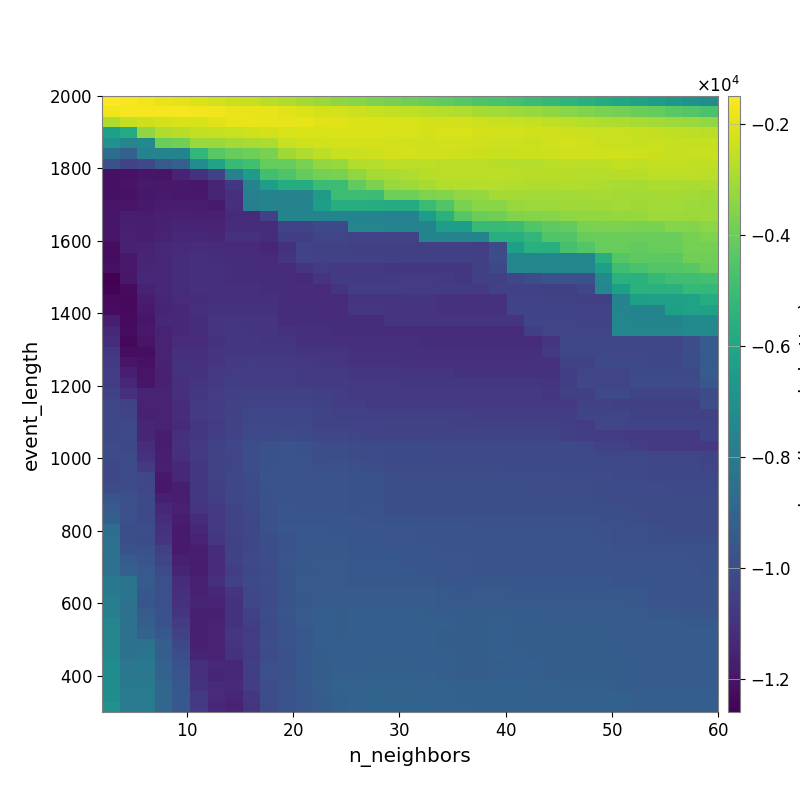

Values plotted in this chart, from the file beside it:
-1.503472911423524238e+03, -1.608895272280235758e+03, -1.737737691445607425e+03, -1.852966847560722499e+03, -1.973571987956354633e+03, -2.126305783951340800e+03, -2.262643951326976094e+03, -2.389429236872940237e+03, -2.479943166727837706e+03, -2.640806307564850613e+03, -2.820393435236124787e+03, -2.993551368831420859e+03, -3.174507292673367374e+03, -3.333650417915347589e+03, -3.476553430252920862e+03, -3.646937214871026754e+03, -3.775146606662057820e+03, -3.914812976642607737e+03, -4.081436207912954160e+03, -4.214530608532794759e+03, -4.382213935081987984e+03, -4.538473906480166988e+03, -4.675963933125735821e+03, -4.827426180150901018e+03
-1.755638028324780862e+03, -1.633799852727746838e+03, -1.649481736761975299e+03, -1.652337705651146507e+03, -1.638315590464151228e+03, -1.703286391861346829e+03, -1.736775325024106678e+03, -1.813303380622570785e+03, -1.858088859512260797e+03, -1.903882144736413238e+03, -2.019349860734925869e+03, -2.116937377425404520e+03, -2.218204906001172276e+03, -2.281065052846481194e+03, -2.339273261353659564e+03, -2.432802522015736940e+03, -2.502514601011637296e+03, -2.558509621594538203e+03, -2.665698413376029748e+03, -2.722429731244229060e+03, -2.844572576418336666e+03, -2.968007518453250668e+03, -3.057684449534569467e+03, -3.128800766212391864e+03
-2.863566255914756312e+03, -2.539900807995148170e+03, -2.355564513295125380e+03, -2.248959897208925668e+03, -2.166384897987888053e+03, -2.191618096446097297e+03, -1.993412540243412423e+03, -1.925335919530504952e+03, -1.927583882974656717e+03, -1.927070840876833472e+03, -1.905796067700189496e+03, -1.929782716449537702e+03, -2.008857751101204030e+03, -2.048970097843555777e+03, -2.080274654149343860e+03, -2.107520585024143202e+03, -2.137614488815558616e+03, -2.170017101051855661e+03, -2.196848256372854394e+03, -2.217796535014399979e+03, -2.259992335710133830e+03, -2.342325804881622844e+03, -2.394132892588977484e+03, -2.439833390168006190e+03
-6.313977740106609417e+03, -5.810162260089557094e+03, -3.323956735620107338e+03, -2.817246985650167517e+03, -2.695979738927854669e+03, -2.529970431252953404e+03, -2.476493609603123787e+03, -2.445722192052216997e+03, -2.295671864166230534e+03, -2.233785752948363552e+03, -2.182310392925791803e+03, -2.141697639947668904e+03, -2.172358901718038396e+03, -2.144482149664672306e+03, -2.094181608599375068e+03, -2.118083293046823201e+03, -2.173931474719849575e+03, -2.175006336004899822e+03, -2.200548978553390043e+03, -2.183495767765606615e+03, -2.189952141297423623e+03, -2.218959016349714602e+03, -2.252910471909138323e+03, -2.271287787138558087e+03
-7.001906753734744598e+03, -7.557976787416767365e+03, -7.328549554035002984e+03, -3.997801885841052808e+03, -3.872884780717507056e+03, -3.190656056209421422e+03, -3.170835312029626948e+03, -2.983506792674140343e+03, -2.924015279468994322e+03, -2.862917555071005154e+03, -2.449668969715225103e+03, -2.316369594246812085e+03, -2.272760594243043215e+03, -2.205247009505099413e+03, -2.202562921209922479e+03, -2.228127327685324872e+03, -2.251633819169043818e+03, -2.325807130742982736e+03, -2.315181623463702181e+03, -2.245495513605684209e+03, -2.275853640055905544e+03, -2.308576244615293035e+03, -2.359813665451542420e+03, -2.344465839815038635e+03
-8.606553179944172371e+03, -9.201376721889928376e+03, -7.685223556361939700e+03, -7.620751373679226162e+03, -7.620751373679226162e+03, -5.239441633736353651e+03, -4.375847364970211856e+03, -4.070956097402817250e+03, -3.966714509713232928e+03, -3.716398877671482751e+03, -3.065541977955622770e+03, -2.835027186381539650e+03, -2.626160371711266180e+03, -2.445729244162253508e+03, -2.374524049824332451e+03, -2.339336303083749954e+03, -2.216963365985031942e+03, -2.269572723127347217e+03, -2.308229123647944562e+03, -2.320720016175049750e+03, -2.367667582568873513e+03, -2.385943796628053406e+03, -2.453045084972348832e+03, -2.375629918163623643e+03
-9.847998313182279162e+03, -1.031523989630267351e+04, -1.016179174225141105e+04, -9.456894144421454257e+03, -9.174079015707897270e+03, -7.164465175044484567e+03, -6.123431615321551362e+03, -5.110566843636632257e+03, -4.843934481741166564e+03, -4.125734717500733495e+03, -4.125734717500733495e+03, -3.743461288844194314e+03, -3.284381334978049836e+03, -3.204948515114999736e+03, -2.775157809790301144e+03, -2.732134659784554970e+03, -2.629964079528747789e+03, -2.630537922808317035e+03, -2.628725169385735626e+03, -2.636153659492486440e+03, -2.651945462275014506e+03, -2.657272489123694868e+03, -2.691515971242435626e+03, -2.740037035047863355e+03
-1.211724422543372020e+04, -1.203902404566601763e+04, -1.190558012291349587e+04, -1.199241185663892975e+04, -1.155383271374825745e+04, -1.095103045286616543e+04, -1.041448302334600703e+04, -7.744943229763694944e+03, -6.502967701523445612e+03, -4.871047979903266423e+03, -4.554584362869474717e+03, -4.143716887644459348e+03, -3.818401806068049154e+03, -3.739813712019864852e+03, -3.366251585805251125e+03, -2.978344220742219022e+03, -2.909743531363043985e+03, -2.817720905434555789e+03, -2.702770866011209364e+03, -2.671926308145868916e+03, -2.638216862018130087e+03, -2.654600959666685867e+03, -2.621653275440043672e+03, -2.671097564011541635e+03
-1.211275804963858172e+04, -1.201509780727807993e+04, -1.177537896652957352e+04, -1.183353465903403412e+04, -1.185304458012666328e+04, -1.186622205559686699e+04, -1.144730980325562268e+04, -1.082708869049450914e+04, -7.642238089924597261e+03, -6.430974539038670628e+03, -5.706605988954498571e+03, -5.734759397493381584e+03, -4.991172206355801791e+03, -4.991172206355801791e+03, -4.159698243462401479e+03, -3.670737109013616646e+03, -3.205266878111832739e+03, -3.081782414333888028e+03, -2.965824854042384686e+03, -2.773820777433440981e+03, -2.746281975535854144e+03, -2.759924305297259252e+03, -2.743428952382543230e+03, -2.778207698787613936e+03
-1.208767404386456656e+04, -1.204947225401779542e+04, -1.188971083129316867e+04, -1.179641727893897041e+04, -1.185304458012666328e+04, -1.185304458012666328e+04, -1.143164667509408355e+04, -1.112126686834195789e+04, -7.776854599437606339e+03, -7.642238089924597261e+03, -7.642238089924597261e+03, -7.674029276170583216e+03, -6.484596892627893794e+03, -4.940230542445106039e+03, -4.960457402688462935e+03, -4.981167499896230765e+03, -3.948968694128494008e+03, -3.948968694128494008e+03, -3.663391464518489556e+03, -3.547506364696776018e+03, -3.319652606641264811e+03, -3.263348043761363897e+03, -3.016054238763616013e+03, -2.990865540119917114e+03
-1.203191355849806132e+04, -1.195693717456028207e+04, -1.185513836878915936e+04, -1.171994320516954213e+04, -1.173042009307916305e+04, -1.176519709838079143e+04, -1.179536213814793336e+04, -1.105890093894879828e+04, -7.844000640402795398e+03, -7.638272875082669088e+03, -7.638272875082669088e+03, -7.597724032573119985e+03, -6.417777565757038246e+03, -5.686888259220716463e+03, -5.686888259220716463e+03, -5.730988771626922244e+03, -5.761169232484001441e+03, -5.761169232484001441e+03, -5.019520514695621387e+03, -4.506704041150350349e+03, -3.748239113245002045e+03, -3.462879027133055388e+03, -3.475507199657172350e+03, -3.235822651136449167e+03
-1.190994738434676583e+04, -1.167661714754618697e+04, -1.175105947907900372e+04, -1.162303090045925637e+04, -1.159551270292985646e+04, -1.164067006586898788e+04, -1.164121896643158652e+04, -1.127140391930518854e+04, -1.127505806568158732e+04, -1.041905390279068706e+04, -7.554414957407364454e+03, -7.554414957407364454e+03, -7.627991239885119285e+03, -7.629991142997713723e+03, -7.629991142997713723e+03, -7.650677825855506853e+03, -7.673049484377360386e+03, -7.673049484377360386e+03, -6.492268426413952511e+03, -5.480812257865701213e+03, -4.415872837392048496e+03, -3.981539745856375703e+03, -3.929005751538591085e+03, -3.587323200713626647e+03
-1.200676110452662033e+04, -1.161568661913068718e+04, -1.168035502160230317e+04, -1.159485711959076980e+04, -1.144932645681713075e+04, -1.150596227395229653e+04, -1.154148043460506597e+04, -1.116802114336273917e+04, -1.117754748536979787e+04, -1.119274642832692734e+04, -1.030376285166874186e+04, -1.030376285166874186e+04, -1.012742906644986215e+04, -1.016152103724694643e+04, -7.554631559037794432e+03, -7.554631559037794432e+03, -7.597832630123210947e+03, -7.597832630123210947e+03, -7.597832630123210947e+03, -6.392650532850255331e+03, -6.392650532850255331e+03, -5.117363977451110259e+03, -5.117693388846140806e+03, -5.000672505051635198e+03
-1.198234092519116166e+04, -1.156834735394888594e+04, -1.165831436471238339e+04, -1.148607759848480055e+04, -1.134438098447112134e+04, -1.137382962415869042e+04, -1.139578252377306308e+04, -1.100001920578196041e+04, -1.100931236687503770e+04, -1.112664465094015577e+04, -1.053495927886149912e+04, -1.053495927886149912e+04, -1.027741712060689861e+04, -1.027741712060689861e+04, -1.031198729088882283e+04, -1.031198729088882283e+04, -1.031198729088882283e+04, -1.032637847698503901e+04, -7.592702083542282708e+03, -7.634787741810108855e+03, -7.634787741810108855e+03, -7.599353446074684143e+03, -5.605634611070070605e+03, -5.594502544886086071e+03
-1.222283259047801766e+04, -1.149688676488370220e+04, -1.151618497377630047e+04, -1.137099814259685809e+04, -1.124583021318402643e+04, -1.119243733454550966e+04, -1.124507741115561294e+04, -1.126824582383395864e+04, -1.127068556036396149e+04, -1.138860156071083838e+04, -1.097827629272406011e+04, -1.038049098156933906e+04, -1.043892284638677302e+04, -1.043892284638677302e+04, -1.050647933993089282e+04, -1.050647933993089282e+04, -1.050647933993089282e+04, -1.051385556301138786e+04, -1.051385556301138786e+04, -1.051385556301138786e+04, -1.051385556301138786e+04, -1.057663983098776043e+04, -1.008222230783739542e+04, -6.322355677595950510e+03
-1.224851885404414679e+04, -1.184307759127470308e+04, -1.146011561137257195e+04, -1.129623622560693366e+04, -1.119658815718079313e+04, -1.112103559675592260e+04, -1.115714587742901313e+04, -1.120203227002515086e+04, -1.118448807099295664e+04, -1.125897514900715942e+04, -1.091312332562044321e+04, -1.031914918839930942e+04, -1.043892284638677302e+04, -1.043892284638677302e+04, -1.047132934403649597e+04, -1.047132934403649597e+04, -1.047132934403649597e+04, -1.047833625059612132e+04, -1.047833625059612132e+04, -1.047833625059612132e+04, -1.047833625059612132e+04, -1.048197782272385666e+04, -9.973351485378827419e+03, -7.506776141740190724e+03
-1.209638043609177839e+04, -1.183486087473383486e+04, -1.139254754555010004e+04, -1.131604179801144528e+04, -1.113581539678831541e+04, -1.110444245489847708e+04, -1.109283362121162645e+04, -1.113790497341276387e+04, -1.112946296392612749e+04, -1.120466068794047897e+04, -1.125783934735666480e+04, -1.088629594280284982e+04, -1.061866018800820893e+04, -1.074117063910117758e+04, -1.077302043938796669e+04, -1.077302043938796669e+04, -1.079038985427603984e+04, -1.079038985427603984e+04, -1.079038985427603984e+04, -1.079038985427603984e+04, -1.079038985427603984e+04, -1.047833625059612132e+04, -1.020203675511622896e+04, -7.478399796576589324e+03
-1.259533471246792760e+04, -1.188236763869196693e+04, -1.136373222899390021e+04, -1.134268812926336614e+04, -1.113053983927182344e+04, -1.111649931661487426e+04, -1.109404476474408511e+04, -1.112775313237473347e+04, -1.112775313237473347e+04, -1.115978267636119017e+04, -1.119681842936729117e+04, -1.125034317127270333e+04, -1.087134650735772084e+04, -1.061770043995306150e+04, -1.064982385347290437e+04, -1.064982385347290437e+04, -1.064982385347290437e+04, -1.066764564485969095e+04, -1.066764564485969095e+04, -1.072718521322306333e+04, -1.079038985427603984e+04, -1.047833625059612132e+04, -1.047833625059612132e+04, -1.021971672094966380e+04
-1.248289597339934880e+04, -1.229197187805920112e+04, -1.155415247914433530e+04, -1.134196774986114542e+04, -1.115643376248384266e+04, -1.110709600335901632e+04, -1.107483337014467179e+04, -1.110954495948095609e+04, -1.110954495948095609e+04, -1.114112822648078327e+04, -1.120324606953462535e+04, -1.118795065175402488e+04, -1.125034317127270333e+04, -1.088629594280284982e+04, -1.059081845563062416e+04, -1.059081845563062416e+04, -1.059081845563062416e+04, -1.060862374961514797e+04, -1.060862374961514797e+04, -1.066813117264396533e+04, -1.066813117264396533e+04, -1.073194671180543446e+04, -1.041724014461119987e+04, -1.041724014461119987e+04
-1.225889058072252737e+04, -1.230915810582712220e+04, -1.173485007787501127e+04, -1.138246427473700169e+04, -1.124395906467180430e+04, -1.115558544865929252e+04, -1.105815150194756825e+04, -1.108240336791313348e+04, -1.108240336791313348e+04, -1.109298612880834480e+04, -1.120324606953462535e+04, -1.118795065175402488e+04, -1.125034317127270333e+04, -1.125783934735666480e+04, -1.091597447589595504e+04, -1.091597447589595504e+04, -1.091597447589595504e+04, -1.093215616177971606e+04, -1.093215616177971606e+04, -1.099297189163265648e+04, -1.099297189163265648e+04, -1.099491945240938549e+04, -1.099491945240938549e+04, -1.036017493892588391e+04
-1.221099438184997234e+04, -1.232451073903919132e+04, -1.179714831460166897e+04, -1.143404357789076130e+04, -1.137527487440656660e+04, -1.108449222271122198e+04, -1.097749759566539433e+04, -1.098666404270482235e+04, -1.098974072193311622e+04, -1.098974072193311622e+04, -1.120324606953462535e+04, -1.119294282513361941e+04, -1.118795065175402488e+04, -1.119578697367577661e+04, -1.082437286551080615e+04, -1.085607301180518152e+04, -1.091597447589595504e+04, -1.091597447589595504e+04, -1.093215616177971606e+04, -1.099297189163265648e+04, -1.099297189163265648e+04, -1.099491945240938549e+04, -1.099491945240938549e+04, -1.036017493892588391e+04
-1.168240627613210381e+04, -1.225437617749149285e+04, -1.193590674854258759e+04, -1.138011636738140623e+04, -1.135607963056449444e+04, -1.112353042281256421e+04, -1.094247779296153567e+04, -1.092003661807962817e+04, -1.094887811342949863e+04, -1.094887811342949863e+04, -1.115129017402097998e+04, -1.115146052297072856e+04, -1.114678066181633949e+04, -1.115421870596318877e+04, -1.115421870596318877e+04, -1.115421870596318877e+04, -1.087350824960148202e+04, -1.087350824960148202e+04, -1.088995960057203592e+04, -1.088995960057203592e+04, -1.088995960057203592e+04, -1.089254906908451449e+04, -1.089254906908451449e+04, -1.089254906908451449e+04
-1.134201249058250505e+04, -1.222722305170163600e+04, -1.184787357069538666e+04, -1.147317812139980379e+04, -1.129823377881937267e+04, -1.118385078371554664e+04, -1.092422712960219906e+04, -1.082939782564633606e+04, -1.087733527854025306e+04, -1.087733527854025306e+04, -1.097700632612574009e+04, -1.109129715356993256e+04, -1.107726310349533742e+04, -1.115421870596318877e+04, -1.115421870596318877e+04, -1.115421870596318877e+04, -1.118563490692012601e+04, -1.118563490692012601e+04, -1.119991195731225162e+04, -1.119991195731225162e+04, -1.119991195731225162e+04, -1.119991195731225162e+04, -1.119892996143123855e+04, -1.126119307217101596e+04
-1.114926623037503487e+04, -1.234933861713574879e+04, -1.199104994986403653e+04, -1.148283951304212860e+04, -1.121440215381355119e+04, -1.124976034586941569e+04, -1.097584834028488513e+04, -1.084799619861869542e+04, -1.083173979710867025e+04, -1.087111362682268009e+04, -1.092321529419021863e+04, -1.105519640905249798e+04, -1.103915835247083123e+04, -1.103915835247083123e+04, -1.108203324146349769e+04, -1.108203324146349769e+04, -1.108496170509874901e+04, -1.111645420922742778e+04, -1.113091100471778918e+04, -1.113091100471778918e+04, -1.119991195731225162e+04, -1.119991195731225162e+04, -1.119991195731225162e+04, -1.119991195731225162e+04
-1.079153118524425918e+04, -1.216701155804560221e+04, -1.216256035382834125e+04, -1.154842369635951945e+04, -1.110739499106610674e+04, -1.111917194034598469e+04, -1.094450116546059326e+04, -1.078791549355278585e+04, -1.077753146117454162e+04, -1.080781250661563536e+04, -1.080781250661563536e+04, -1.090832923642278911e+04, -1.091404922508127311e+04, -1.091404922508127311e+04, -1.102205051998728595e+04, -1.103018262638725537e+04, -1.103182437523808403e+04, -1.105501031544578836e+04, -1.106943012452221228e+04, -1.106943012452221228e+04, -1.106943012452221228e+04, -1.106943012452221228e+04, -1.106943012452221228e+04, -1.106943012452221228e+04
-1.069751745703484812e+04, -1.192155309045411195e+04, -1.206968429638734415e+04, -1.149713708354624396e+04, -1.098705617350851753e+04, -1.101919011026568296e+04, -1.087355677754081626e+04, -1.071516895345093144e+04, -1.067433101006339348e+04, -1.069441379653100921e+04, -1.069548689492722951e+04, -1.076018007454856888e+04, -1.077622882261497216e+04, -1.083686711012794876e+04, -1.097232179800384802e+04, -1.097232179800384802e+04, -1.097232179800384802e+04, -1.099673588283599202e+04, -1.099673588283599202e+04, -1.099673588283599202e+04, -1.101108074677181139e+04, -1.101108074677181139e+04, -1.101108074677181139e+04, -1.101108074677181139e+04
-1.060725641944452582e+04, -1.168403743251158267e+04, -1.200975440838171016e+04, -1.157056045702147821e+04, -1.095583752558339984e+04, -1.095334296935179373e+04, -1.075995639018982729e+04, -1.068189989295841951e+04, -1.065178825318503186e+04, -1.064842077223686647e+04, -1.063975873520392997e+04, -1.070410940023198418e+04, -1.070753946003804958e+04, -1.072128399122305382e+04, -1.085539555239741276e+04, -1.085539555239741276e+04, -1.085539555239741276e+04, -1.088882544120633611e+04, -1.088186841092558825e+04, -1.094182485194571746e+04, -1.095648034666864623e+04, -1.095648034666864623e+04, -1.095648034666864623e+04, -1.095648034666864623e+04
-1.060907660692323952e+04, -1.135969456945254205e+04, -1.192037833916313684e+04, -1.157091947325484216e+04, -1.108304931044875593e+04, -1.088454232559681259e+04, -1.074488884788692849e+04, -1.051621695886953603e+04, -1.059930828915748498e+04, -1.059934854253118283e+04, -1.059106255550566129e+04, -1.064871007359017676e+04, -1.064871007359017676e+04, -1.064059606397246353e+04, -1.075695292900749519e+04, -1.075695292900749519e+04, -1.075695292900749519e+04, -1.080994428491483995e+04, -1.080162974533460874e+04, -1.080162974533460874e+04, -1.081570220418657300e+04, -1.082059819432766744e+04, -1.082059819432766744e+04, -1.082059819432766744e+04
-1.047219718701017700e+04, -1.110966795922729216e+04, -1.146105181454166450e+04, -1.147192084294573760e+04, -1.105831655804575348e+04, -1.079008043962072406e+04, -1.068262320777095556e+04, -1.048723044934954669e+04, -1.042568604262862937e+04, -1.046194257525649482e+04, -1.044406051856268095e+04, -1.044406051856268095e+04, -1.050171498207030345e+04, -1.056461962205410964e+04, -1.069589341284345937e+04, -1.071781136728222918e+04, -1.071781136728222918e+04, -1.077166229220235982e+04, -1.076364842363001299e+04, -1.076364842363001299e+04, -1.076364842363001299e+04, -1.076795868613475795e+04, -1.076795868613475795e+04, -1.076795868613475795e+04
-1.023239583270114781e+04, -1.039728144838911430e+04, -1.149939749706239672e+04, -1.148657449683038067e+04, -1.118161923544636011e+04, -1.071134794268728001e+04, -1.063618764970226584e+04, -1.041420127705669620e+04, -1.034085923709153940e+04, -1.038310077996656401e+04, -1.037556715353796426e+04, -1.037556715353796426e+04, -1.043322070896247897e+04, -1.056461962205410964e+04, -1.057160762085974420e+04, -1.069589341284345937e+04, -1.069589341284345937e+04, -1.071929748317471240e+04, -1.071929748317471240e+04, -1.071072067136570877e+04, -1.071072067136570877e+04, -1.074258284703627396e+04, -1.074708087523222639e+04, -1.074708087523222639e+04
-1.018196260890683880e+04, -1.025665847818680595e+04, -1.159375423824836616e+04, -1.151402347835477849e+04, -1.117942818313413409e+04, -1.067358991900291039e+04, -1.058035105878439026e+04, -1.040373487584195027e+04, -1.019317257150983642e+04, -1.022445107781195111e+04, -1.024362828900661953e+04, -1.022216587748027450e+04, -1.033621889467706023e+04, -1.040743000854584534e+04, -1.041411160711083539e+04, -1.048679566166730365e+04, -1.048679566166730365e+04, -1.049728944365182906e+04, -1.050555050392444173e+04, -1.049830485485879217e+04, -1.049830485485879217e+04, -1.056600331177977387e+04, -1.057102039621787844e+04, -1.057102039621787844e+04
-1.022858802981685403e+04, -1.014731249450302130e+04, -1.141831871906358356e+04, -1.151402347835477849e+04, -1.121753826944528555e+04, -1.078919410162013628e+04, -1.061529391630531245e+04, -1.043509741122491141e+04, -1.019881549407796047e+04, -1.020170421079418156e+04, -1.020958773910907621e+04, -1.019811663712533118e+04, -1.033621889467706023e+04, -1.033621889467706023e+04, -1.034321975742610084e+04, -1.038168918968894832e+04, -1.041605460773612140e+04, -1.041605460773612140e+04, -1.043550885633353755e+04, -1.043550885633353755e+04, -1.050555050392444173e+04, -1.050555050392444173e+04, -1.050346256651991644e+04, -1.050346256651991644e+04
-1.020470474101083710e+04, -1.014913640743543692e+04, -1.140595025787251689e+04, -1.176041178622842926e+04, -1.112184344894239985e+04, -1.079693215090970079e+04, -1.053861573127960037e+04, -1.036399082081930464e+04, -1.015027960829063159e+04, -1.009103947562505346e+04, -1.005826409466359291e+04, -1.008818093768128892e+04, -1.021475885473266499e+04, -1.021475885473266499e+04, -1.028381703706266308e+04, -1.032213919945053567e+04, -1.032213919945053567e+04, -1.032213919945053567e+04, -1.031554823347254569e+04, -1.032927345604330912e+04, -1.032927345604330912e+04, -1.032927345604330912e+04, -1.034107420002980871e+04, -1.034107420002980871e+04
-9.991285800934085273e+03, -1.017974609940201481e+04, -1.119922386742056915e+04, -1.177139158562118973e+04, -1.101573895637280111e+04, -1.069305983238923000e+04, -1.044452803086288623e+04, -1.023245498395982031e+04, -9.954584384088999286e+03, -9.833887247450238647e+03, -9.778205399736709296e+03, -9.821043918346576902e+03, -9.959498242818179278e+03, -9.948552245644987124e+03, -1.007423280034153322e+04, -1.012007683176948740e+04, -1.012007683176948740e+04, -1.012007683176948740e+04, -1.011389225931464534e+04, -1.012792920337016039e+04, -1.012792920337016039e+04, -1.012792920337016039e+04, -1.014587612637033635e+04, -1.014587612637033635e+04
-1.007935387903506853e+04, -1.004002636247713781e+04, -1.097107300493828370e+04, -1.168428307703622340e+04, -1.111918505708529301e+04, -1.069305983238923000e+04, -1.044192233579276217e+04, -1.028440963668473523e+04, -9.956408257002602113e+03, -9.817244603085737253e+03, -9.789739851737587742e+03, -9.811491374078979788e+03, -9.977465287859917225e+03, -9.948552245644987124e+03, -1.007423280034153322e+04, -1.008159655914870018e+04, -1.012007683176948740e+04, -1.012007683176948740e+04, -1.011389225931464534e+04, -1.012792920337016039e+04, -1.012792920337016039e+04, -1.012792920337016039e+04, -1.012792920337016039e+04, -1.014587612637033635e+04
-1.017353860375970726e+04, -1.004002636247713781e+04, -1.074563290448560474e+04, -1.163123780752598759e+04, -1.130381662884632351e+04, -1.082813389685541551e+04, -1.044091526626032464e+04, -1.025898131883493261e+04, -9.927140117959914278e+03, -9.783117634290412752e+03, -9.751999902510200627e+03, -9.761683414285311301e+03, -9.869404475469291356e+03, -9.851849986812339921e+03, -9.905103453388510388e+03, -9.962386439520594649e+03, -1.000850972557122986e+04, -1.000850972557122986e+04, -1.000850972557122986e+04, -1.000248036638692975e+04, -1.000248036638692975e+04, -1.006352393488492817e+04, -1.007728352611155424e+04, -1.009023511868539208e+04
-1.017353860375970726e+04, -1.002852778059494813e+04, -1.022340652932819830e+04, -1.184240308553840077e+04, -1.130120536704890765e+04, -1.079872620786320840e+04, -1.040863699703913335e+04, -1.022379668503941684e+04, -1.002353653759319604e+04, -9.730230369561038970e+03, -9.696919598898119148e+03, -9.739975985089666210e+03, -9.729725051085237283e+03, -9.752263073457326755e+03, -9.805865540230295665e+03, -9.805865540230295665e+03, -9.913332670743498966e+03, -9.959580753670721606e+03, -9.959580753670721606e+03, -9.959580753670721606e+03, -9.959580753670721606e+03, -9.959580753670721606e+03, -9.953200300242026060e+03, -9.967016952170031800e+03
-1.006360390431506494e+04, -1.003299082020912829e+04, -1.023473155789123302e+04, -1.189334054194665987e+04, -1.165925537160751082e+04, -1.081867214979074743e+04, -1.050164819128203089e+04, -1.022379668503941684e+04, -1.007143370607520228e+04, -9.799053679745342379e+03, -9.696919598898119148e+03, -9.739975985089666210e+03, -9.713250068451208790e+03, -9.762928831224317037e+03, -9.816807153804646077e+03, -9.805865540230295665e+03, -9.913332670743498966e+03, -9.951852197572159639e+03, -9.951852197572159639e+03, -9.951852197572159639e+03, -9.951852197572159639e+03, -9.951852197572159639e+03, -9.945495977844731897e+03, -9.945495977844731897e+03
-9.648465112602056251e+03, -9.857593590672937353e+03, -1.009957955833495544e+04, -1.160801390911592352e+04, -1.165925537160751082e+04, -1.081867214979074743e+04, -1.052326054129312070e+04, -1.023535099092073506e+04, -1.011603966571888122e+04, -9.843819348401271782e+03, -9.694357877551523416e+03, -9.739975985089666210e+03, -9.729746414093895510e+03, -9.762928831224317037e+03, -9.816807153804646077e+03, -9.805865540230295665e+03, -9.913332670743498966e+03, -9.913332670743498966e+03, -9.951852197572159639e+03, -9.951852197572159639e+03, -9.951852197572159639e+03, -9.951852197572159639e+03, -9.951852197572159639e+03, -9.945495977844731897e+03
-9.422924771011535995e+03, -9.877171448066790617e+03, -1.013172735607965478e+04, -1.133306620256591486e+04, -1.156015093383626481e+04, -1.094158773649967952e+04, -1.073149760818874893e+04, -1.030749295818857536e+04, -1.015004728008505481e+04, -9.843819348401271782e+03, -9.677631372046767865e+03, -9.706679065834339781e+03, -9.697219859647888370e+03, -9.717831973458800348e+03, -9.782609874644595038e+03, -9.770888342123833354e+03, -9.913332670743498966e+03, -9.913332670743498966e+03, -9.951852197572159639e+03, -9.951852197572159639e+03, -9.951852197572159639e+03, -9.951852197572159639e+03, -9.951852197572159639e+03, -9.951852197572159639e+03
-9.238332119791568402e+03, -9.877171448066790617e+03, -1.013172735607965478e+04, -1.114302510468129549e+04, -1.169543985001204783e+04, -1.115913165333491452e+04, -1.075917991868520039e+04, -1.031031876266553445e+04, -1.018494846216225960e+04, -9.863217125490833496e+03, -9.663849211281405587e+03, -9.630446005340938427e+03, -9.658832226639060536e+03, -9.679714031623301707e+03, -9.691225687912830836e+03, -9.744748623971272536e+03, -9.794792380015876915e+03, -9.794792380015876915e+03, -9.832791213932885512e+03, -9.821780937462588554e+03, -9.856857153071248831e+03, -9.856857153071248831e+03, -9.856857153071248831e+03, -9.856857153071248831e+03
-8.616410870621606591e+03, -9.936484102890884969e+03, -9.991306757170365017e+03, -1.101100523092652111e+04, -1.179389745421831867e+04, -1.130396850809612442e+04, -1.072826245494174873e+04, -1.030085986071518710e+04, -1.021809275313465150e+04, -9.850135960842133500e+03, -9.605451725015469492e+03, -9.596119046078842075e+03, -9.593628356454706591e+03, -9.630458957932421981e+03, -9.642016475278649523e+03, -9.630473392003950721e+03, -9.687974710580076135e+03, -9.681697615477462023e+03, -9.745650991985514338e+03, -9.733577904630124976e+03, -9.768026770676358865e+03, -9.806818632975358923e+03, -9.806818632975358923e+03, -9.806818632975358923e+03
-8.481729668210769887e+03, -9.936484102890884969e+03, -1.001953535307049242e+04, -1.087768439570180453e+04, -1.179389745421831867e+04, -1.147965613943946300e+04, -1.082249515731304200e+04, -1.045153410222688035e+04, -1.021809275313465150e+04, -9.935179835825076225e+03, -9.740368805634218006e+03, -9.596119046078842075e+03, -9.587106328854553794e+03, -9.592397751132031772e+03, -9.632364636071786663e+03, -9.619387580325819727e+03, -9.677295253623498866e+03, -9.671077283118927880e+03, -9.745650991985514338e+03, -9.745650991985514338e+03, -9.733577904630124976e+03, -9.768026770676358865e+03, -9.768026770676358865e+03, -9.768026770676358865e+03
-8.476378439804644586e+03, -9.811903949613924851e+03, -9.858277511090827829e+03, -1.048443908458745136e+04, -1.179389745421831867e+04, -1.164946529720626859e+04, -1.112392958407480910e+04, -1.045153410222688035e+04, -1.021809275313465150e+04, -9.990296034671475354e+03, -9.713425112707722292e+03, -9.586059254644878820e+03, -9.590141766638573245e+03, -9.556504442229899723e+03, -9.630458957932421981e+03, -9.617374977170338752e+03, -9.617374977170338752e+03, -9.677295253623498866e+03, -9.681697615477462023e+03, -9.745650991985514338e+03, -9.745650991985514338e+03, -9.768026770676358865e+03, -9.768026770676358865e+03, -9.768026770676358865e+03
-8.504893355580428761e+03, -9.373334877180774129e+03, -9.664565306977525324e+03, -1.026675321412531775e+04, -1.162052609660869530e+04, -1.172376752350659990e+04, -1.121242606788167177e+04, -1.043395303372200033e+04, -1.014614341310237614e+04, -9.984422872194254523e+03, -9.681137877283257694e+03, -9.503365110965782151e+03, -9.495381014220374709e+03, -9.509093642635332799e+03, -9.524525862750719170e+03, -9.524525862750719170e+03, -9.524525862750719170e+03, -9.619435760473303162e+03, -9.617827013550322590e+03, -9.679128267255930041e+03, -9.679128267255930041e+03, -9.701600871728664060e+03, -9.701600871728664060e+03, -9.701600871728664060e+03
-8.504893355580428761e+03, -9.203998726432655531e+03, -9.515857097321673791e+03, -1.002007701429104236e+04, -1.142638320777886656e+04, -1.172376752350659990e+04, -1.121242606788167177e+04, -1.056896683932585802e+04, -1.019173243688835828e+04, -1.001819889893934305e+04, -9.707816386617481839e+03, -9.524470485463545629e+03, -9.507440533492708710e+03, -9.509093642635332799e+03, -9.542117969035012720e+03, -9.524525862750719170e+03, -9.524525862750719170e+03, -9.560507403592249830e+03, -9.613507825316755770e+03, -9.690896287907289661e+03, -9.679128267255930041e+03, -9.701600871728664060e+03, -9.701600871728664060e+03, -9.701600871728664060e+03
-8.090079550993839803e+03, -8.346920168185823059e+03, -9.425170084853116350e+03, -9.887452519411301182e+03, -1.116577234333358319e+04, -1.159683102896895980e+04, -1.109465865752999161e+04, -1.046436318053155446e+04, -1.013570096581965117e+04, -9.966930871927939734e+03, -9.731579770477437705e+03, -9.499384664465289461e+03, -9.446530664274680021e+03, -9.518487148811840598e+03, -9.542117969035012720e+03, -9.542117969035012720e+03, -9.524525862750719170e+03, -9.560507403592249830e+03, -9.560507403592249830e+03, -9.632735979233537364e+03, -9.621489574447756240e+03, -9.610081352984581827e+03, -9.610081352984581827e+03, -9.644738207648626485e+03
-8.094795272499795828e+03, -8.327817009258202233e+03, -9.521508515366562278e+03, -9.887452519411301182e+03, -1.111829196732582932e+04, -1.155761068329509726e+04, -1.129646717310706117e+04, -1.093389005886517771e+04, -1.017478300116035098e+04, -1.000673219983006129e+04, -9.717714507485659851e+03, -9.470522560187835552e+03, -9.408538608532999206e+03, -9.390928443388243977e+03, -9.412789381626307659e+03, -9.412789381626307659e+03, -9.394779744816516541e+03, -9.428261758737438868e+03, -9.430515312019228077e+03, -9.464564998057256162e+03, -9.524086149267162909e+03, -9.512903389439305101e+03, -9.512903389439305101e+03, -9.548087267606759269e+03
-7.832181309516900910e+03, -8.428250826848241559e+03, -9.637635029592593128e+03, -9.887452519411301182e+03, -1.101886092687028577e+04, -1.146744461408017560e+04, -1.146892893220346923e+04, -1.098739291201566630e+04, -1.022548562694485008e+04, -1.000438074466194303e+04, -9.761080985804546799e+03, -9.549897866647754199e+03, -9.396751699696551441e+03, -9.390928443388243977e+03, -9.412789381626307659e+03, -9.412789381626307659e+03, -9.394779744816516541e+03, -9.428261758737438868e+03, -9.430515312019228077e+03, -9.448607264683530957e+03, -9.516257647114709471e+03, -9.503605467398592737e+03, -9.512903389439305101e+03, -9.512903389439305101e+03
-7.832181309516900910e+03, -8.496304775848931968e+03, -9.417043910547146879e+03, -9.814410668278858793e+03, -1.091163741785545426e+04, -1.161466484065511941e+04, -1.161514850560089508e+04, -1.095248002845994779e+04, -1.041966992212828882e+04, -9.992308876895764115e+03, -9.677856765750224440e+03, -9.500615741651987264e+03, -9.299747629298557513e+03, -9.304357069911335202e+03, -9.295012870475171439e+03, -9.295012870475171439e+03, -9.276572595319546963e+03, -9.276572595319546963e+03, -9.328811964960768819e+03, -9.349107937494325597e+03, -9.348058763608723893e+03, -9.336852378331657746e+03, -9.336852378331657746e+03, -9.347279884055831644e+03
-7.561973077224277404e+03, -8.496304775848931968e+03, -9.249710382401552124e+03, -9.814410668278858793e+03, -1.068413214124980004e+04, -1.161466484065511941e+04, -1.151173617069582360e+04, -1.095248002845994779e+04, -1.055402571142854322e+04, -1.004024380958627808e+04, -9.710299746021282772e+03, -9.500615741651987264e+03, -9.287530733858267922e+03, -9.303502017006681854e+03, -9.276309735048263974e+03, -9.295012870475171439e+03, -9.276572595319546963e+03, -9.276572595319546963e+03, -9.276572595319546963e+03, -9.296620031661308531e+03, -9.303534688212423134e+03, -9.303534688212423134e+03, -9.291216473029675399e+03, -9.315192331015719901e+03
-7.561973077224277404e+03, -8.483191297811454206e+03, -9.083079571610756830e+03, -9.531777774601361671e+03, -1.045699922360595338e+04, -1.161466484065511941e+04, -1.151173617069582360e+04, -1.084863990661365096e+04, -1.060622880736714251e+04, -1.006912292231877473e+04, -9.743354932623118657e+03, -9.569893612817661051e+03, -9.296811509134164226e+03, -9.303502017006681854e+03, -9.260852633230535503e+03, -9.279827505143581220e+03, -9.279827505143581220e+03, -9.279827505143581220e+03, -9.295012870475171439e+03, -9.313476205260345523e+03, -9.315783717919237461e+03, -9.303534688212423134e+03, -9.291216473029675399e+03, -9.304449697995880342e+03
-7.561973077224277404e+03, -8.444914532644474093e+03, -8.432080154865861914e+03, -9.255712795797366198e+03, -1.019386356487220110e+04, -1.161466484065511941e+04, -1.151173617069582360e+04, -1.090739435365835743e+04, -1.057565119461297581e+04, -9.972536488610876404e+03, -9.731240199660927829e+03, -9.558911637584895288e+03, -9.300614978927482298e+03, -9.284841836114987018e+03, -9.271378633995360360e+03, -9.279827505143581220e+03, -9.279827505143581220e+03, -9.279827505143581220e+03, -9.279827505143581220e+03, -9.313476205260345523e+03, -9.331274859902889148e+03, -9.303534688212423134e+03, -9.291216473029675399e+03, -9.304449697995880342e+03
-7.430105186427410445e+03, -8.421025168381065669e+03, -8.275179243176826276e+03, -9.235798285910959748e+03, -9.934004718062176835e+03, -1.142945644528905905e+04, -1.151173617069582360e+04, -1.098214862630803327e+04, -1.064702823801323575e+04, -1.000103500199695918e+04, -9.830411556383614879e+03, -9.558911637584895288e+03, -9.341997570842142522e+03, -9.297099361366339508e+03, -9.271931618194963448e+03, -9.248479055392301234e+03, -9.260852633230535503e+03, -9.260852633230535503e+03, -9.279827505143581220e+03, -9.295012870475171439e+03, -9.330963822856387196e+03, -9.302939254615757818e+03, -9.290499371600511950e+03, -9.290499371600511950e+03
-7.189837606339082413e+03, -8.217246959241425429e+03, -8.110858109538847202e+03, -9.098208576056227685e+03, -9.800031262219723430e+03, -1.110595638325891923e+04, -1.137981825136517546e+04, -1.137981825136517546e+04, -1.053311898055371603e+04, -9.896873928248651282e+03, -9.851127801120775985e+03, -9.519587528563215528e+03, -9.308379923574351778e+03, -9.297099361366339508e+03, -9.280604296708772381e+03, -9.246472347429347792e+03, -9.257526234453895086e+03, -9.257526234453895086e+03, -9.279827505143581220e+03, -9.295012870475171439e+03, -9.312981191628854504e+03, -9.315311566598502395e+03, -9.302939254615757818e+03, -9.290499371600511950e+03
-7.189837606339082413e+03, -8.217246959241425429e+03, -8.194319608660944141e+03, -9.113437625558333821e+03, -9.679342564940889133e+03, -1.110595638325891923e+04, -1.142665958250962285e+04, -1.137981825136517546e+04, -1.053311898055371603e+04, -9.896873928248651282e+03, -9.851127801120775985e+03, -9.523129301975513954e+03, -9.308379923574351778e+03, -9.205357221660256982e+03, -9.180351435613365538e+03, -9.157037890828127274e+03, -9.158357832112988035e+03, -9.158357832112988035e+03, -9.206094644802686162e+03, -9.221612079028274820e+03, -9.312981191628854504e+03, -9.312981191628854504e+03, -9.295951026606504456e+03, -9.280124756977524157e+03
-7.189837606339082413e+03, -8.039353275754874630e+03, -8.043877328979039703e+03, -8.860559271088446621e+03, -9.552340866575781547e+03, -1.097847399986526034e+04, -1.121370059402400693e+04, -1.125682456097195791e+04, -1.056971711560401491e+04, -9.975236073661260889e+03, -9.765829742093128516e+03, -9.507805050104669135e+03, -9.250420463888527593e+03, -9.082197421319573550e+03, -9.125324664243253210e+03, -9.083989264521071163e+03, -9.086060550305786819e+03, -9.086060550305786819e+03, -9.109699955566047720e+03, -9.124742424319672864e+03, -9.142577108131730711e+03, -9.142577108131730711e+03, -9.153089905484492192e+03, -9.153089905484492192e+03
-7.189837606339082413e+03, -8.039353275754874630e+03, -8.039323937754846156e+03, -8.953009475788709096e+03, -9.552340866575781547e+03, -1.071861885882121896e+04, -1.121370059402400693e+04, -1.139703796954202335e+04, -1.080961262015536158e+04, -9.975236073661260889e+03, -9.765829742093128516e+03, -9.585679947244050709e+03, -9.349742371090123925e+03, -9.171248718381037179e+03, -9.125324664243253210e+03, -9.083989264521071163e+03, -9.074340885632054778e+03, -9.074340885632054778e+03, -9.109699955566047720e+03, -9.124742424319672864e+03, -9.142577108131730711e+03, -9.142577108131730711e+03, -9.153089905484492192e+03, -9.153089905484492192e+03
-6.932634202254963384e+03, -8.039353275754874630e+03, -8.039323937754846156e+03, -8.932709295817699967e+03, -9.552340866575781547e+03, -1.071861885882121896e+04, -1.134880714838598215e+04, -1.153583494090439308e+04, -1.088353515562602115e+04, -1.006771934431147929e+04, -9.765829742093128516e+03, -9.573652063674320743e+03, -9.377156395183863424e+03, -9.209571483211248051e+03, -9.064981593647140471e+03, -9.026868413185622558e+03, -9.003171050443359491e+03, -9.003171050443359491e+03, -9.034140565871473882e+03, -9.054941529627370983e+03, -9.072827248650171896e+03, -9.142577108131730711e+03, -9.153089905484492192e+03, -9.153089905484492192e+03
